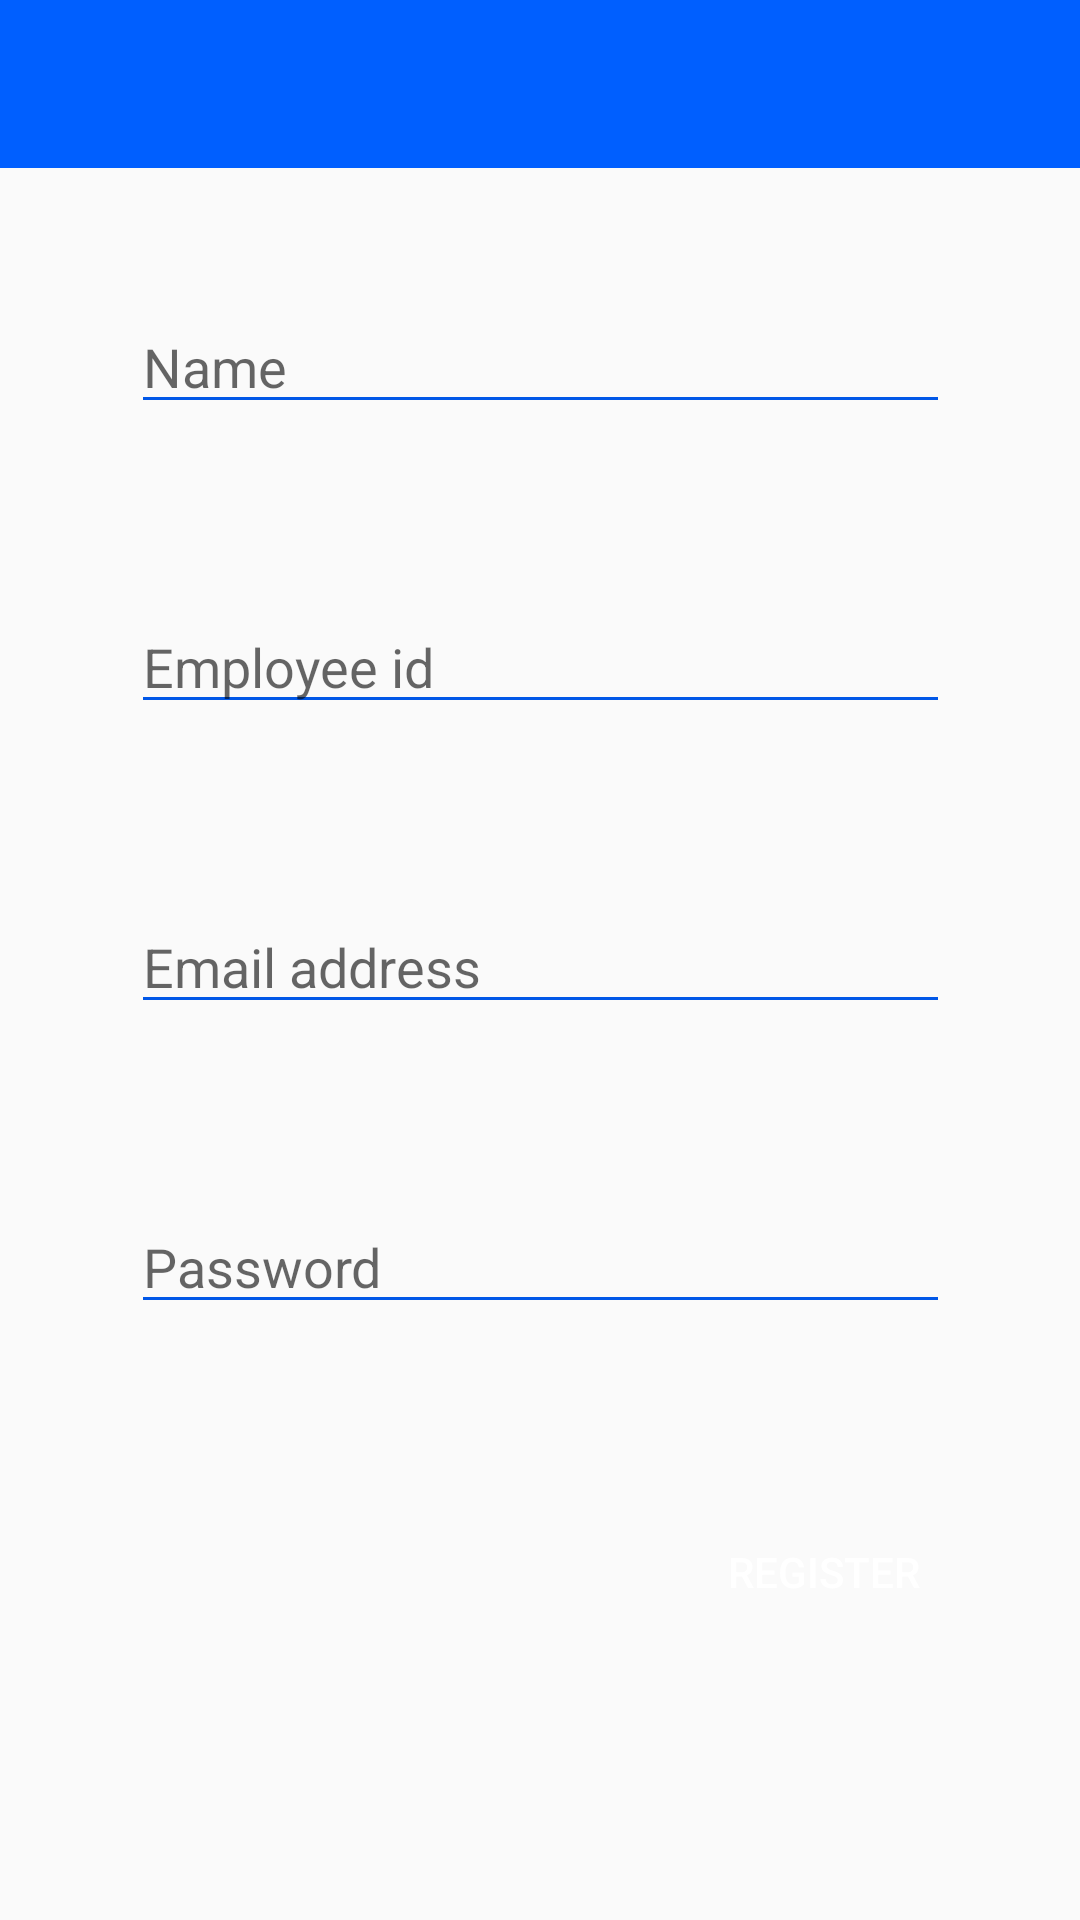

This screen was rendered from an Android layout file. Write that file and the resources it references.
<!-- AndroidManifest.xml: application theme AppTheme -->
<!-- res/layout/activity_signup.xml -->
<?xml version="1.0" encoding="utf-8"?>
<android.support.constraint.ConstraintLayout xmlns:android="http://schemas.android.com/apk/res/android"
    xmlns:app="http://schemas.android.com/apk/res-auto"
    xmlns:tools="http://schemas.android.com/tools"
    android:layout_width="match_parent"
    android:layout_height="match_parent"
    tools:context=".Signup">

    
    <android.support.v7.widget.Toolbar
        android:id="@+id/toolbar"
        android:layout_width="match_parent"
        android:layout_height="?attr/actionBarSize"
        android:background="?attr/colorPrimary"
        android:theme="@style/ThemeOverlay.AppCompat.Dark"
        app:layout_constraintTop_toTopOf="parent" />

    
    <EditText
        android:id="@+id/name"
        android:layout_width="wrap_content"
        android:layout_height="wrap_content"
        android:layout_marginStart="100dp"
        android:layout_marginTop="100dp"
        android:layout_marginEnd="100dp"
        android:ems="13"
        android:hint="Name"
        android:inputType="textPersonName"
        app:layout_constraintEnd_toEndOf="parent"
        app:layout_constraintStart_toStartOf="parent"
        app:layout_constraintTop_toTopOf="parent" />

    
    <EditText
        android:id="@+id/e_id"
        android:layout_width="wrap_content"
        android:layout_height="wrap_content"
        android:layout_marginStart="100dp"
        android:layout_marginTop="200dp"
        android:layout_marginEnd="100dp"
        android:ems="13"
        android:hint="Employee id"
        android:inputType="text"
        app:layout_constraintEnd_toEndOf="parent"
        app:layout_constraintStart_toStartOf="parent"
        app:layout_constraintTop_toTopOf="parent" />

    
    <EditText
        android:id="@+id/email"
        android:layout_width="wrap_content"
        android:layout_height="wrap_content"
        android:layout_marginStart="100dp"
        android:layout_marginTop="300dp"
        android:layout_marginEnd="100dp"
        android:ems="13"
        android:hint="Email address"
        android:inputType="textEmailAddress"
        app:layout_constraintEnd_toEndOf="parent"
        app:layout_constraintStart_toStartOf="parent"
        app:layout_constraintTop_toTopOf="parent" />

    
    <EditText
        android:id="@+id/pwd"
        android:layout_width="wrap_content"
        android:layout_height="wrap_content"
        android:layout_marginStart="100dp"
        android:layout_marginTop="400dp"
        android:layout_marginEnd="100dp"
        android:ems="13"
        android:hint="Password"
        android:inputType="textPassword"
        app:layout_constraintEnd_toEndOf="parent"
        app:layout_constraintStart_toStartOf="parent"
        app:layout_constraintTop_toTopOf="parent" />

    <Button
        android:id="@+id/regBtn"
        android:layout_width="wrap_content"
        android:layout_height="wrap_content"
        android:layout_marginStart="256dp"
        android:layout_marginTop="500dp"
        android:layout_marginEnd="67dp"
        app:layout_constraintEnd_toEndOf="parent"
        app:layout_constraintStart_toStartOf="parent"
        app:layout_constraintTop_toTopOf="parent"
        android:text="Register"
        android:onClick="RegisterButtonClicked"
        android:textColor="@android:color/white"
        android:background="@drawable/s_rounded_button_effect"/>

</android.support.constraint.ConstraintLayout>
<!-- resources referenced by this layout -->
<resources>
  <!-- drawable s_rounded_button_effect (drawable) -->
  <?xml version="1.0" encoding="utf-8"?>
  <ripple xmlns:android="http://schemas.android.com/apk/res/android"
      android:color="@color/ripple_material_dark">
  
      <item android:id="@android:id/mask">
          <shape android:shape="rectangle">
              <solid android:color="@android:color/white" />
              <corners android:radius="5dp" />
          </shape>
      </item>
  
      <item android:drawable="@drawable/s_rounded_button" />
  </ripple>
  <style name="AppTheme" parent="Theme.AppCompat.Light.NoActionBar">
          
          <item name="colorPrimary">@color/colorPrimary</item>
          <item name="colorPrimaryDark">@color/colorPrimaryDark</item>
          <item name="colorAccent">@color/colorAccent</item>
          <item name="colorControlNormal">#0057e7</item>
          <item name="colorControlActivated">#0057e7</item>
      </style>
  <color name="colorPrimary">#005fff</color>
  <color name="colorPrimaryDark">#005edc </color>
  <color name="colorAccent">#D81B60</color>
</resources>
